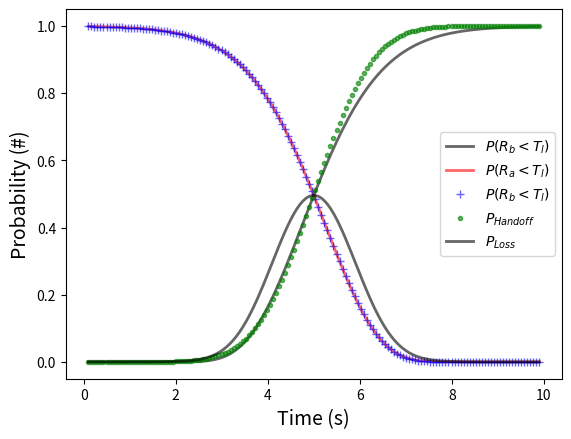

Here is the Python script that generated this plot:
from scipy.integrate import quad
import scipy.integrate as integrate

from scipy.stats import norm
import matplotlib.pyplot as plt
import numpy as np
from math import cos, exp, pi

fig, ax = plt.subplots(1, 1)


x_axis=10
Handoff_time=5
sigma=10
TL=-90
RSSD=-20
eta=10
v=1
# print(norm.ppf(0.01))
# print(norm.ppf(0.99))
t = np.linspace(0.1, x_axis/v-0.1, 150)
# print(x)
def PA(t):
    return norm.sf((-TL+RSSD-10*eta*np.log10(v*t))/sigma)
def PB(t):
    return norm.sf((-TL+RSSD-10*eta*np.log10(x_axis-v*t))/sigma)
def PH(t):
    return norm.sf(Handoff_time-t)
def loss(t):
    return PB(t)*PH(t) + PA(t)*(1-PH(t))
# PB = lambda t:norm.sf((-TL+RSSD-10*eta*np.log10(v*t))/sigma)
# PA=lambda t:norm.sf((-TL+RSSD-10*eta*np.log10(12-v*t))/sigma)
# PH=lambda t:norm.sf(6-t)
# LOSS= lambda t: PA(t)*PH(t) + PB(t)*(1-PH(t))
# def loss(x):
#     return x

y1=PA(t)
y2=PB(t)
y3=PH(t)
Ploss=loss(t)
plt.xlabel('Time (s)', fontsize=14) 
plt.ylabel('Probability (#)', fontsize=14) 

# x = np.linspace(0, x_axis, 150)
# # y1=norm.sf((-TL+RSSD-10*eta*np.log10(2*x))/sigma)
# # y2=norm.sf((-TL+RSSD-10*eta*np.log10(0.5*x))/sigma)

# ax.plot(x, 1-norm.sf((x-x_axis)/sigma),'k.', lw=2, alpha=0.6, label='$P(R_a<T_l)$')
ax.plot(t, y1,'k-', lw=2, alpha=0.6, label='$P(R_b<T_l)$')

ax.plot(t, y2,'r-', lw=2, alpha=0.6, label='$P(R_a<T_l)$')

ax.plot(t, y2,'b+', lw=2, alpha=0.6, label='$P(R_b<T_l)$')
ax.plot(t, y3,'g.', lw=2, alpha=0.6, label='$P_{Handoff}$')
ax.plot(t, Ploss,'k-', lw=2, alpha=0.6, label='$P_{Loss}$')



# rv = norm(x_axis/2)
# ax.plot(x, rv.pdf(x), 'k-', lw=2, label='$P_{rec}$')



# call quad to integrate f from -2 to 2
# res, err = quad(loss, 0, x_axis)



plt.legend()

plt.show()

# ls=[]
# ran = np.linspace(4, 6, 100)
# for k in ran:
#     Handoff_time=k
#     res, err = quad(loss, 0, x_axis)
#     ls.append(res/10.0)

# print(ls)

# ax.plot(ran,ls,lw=2, alpha=0.6, label='$P_{Loss}$')
# plt.show()